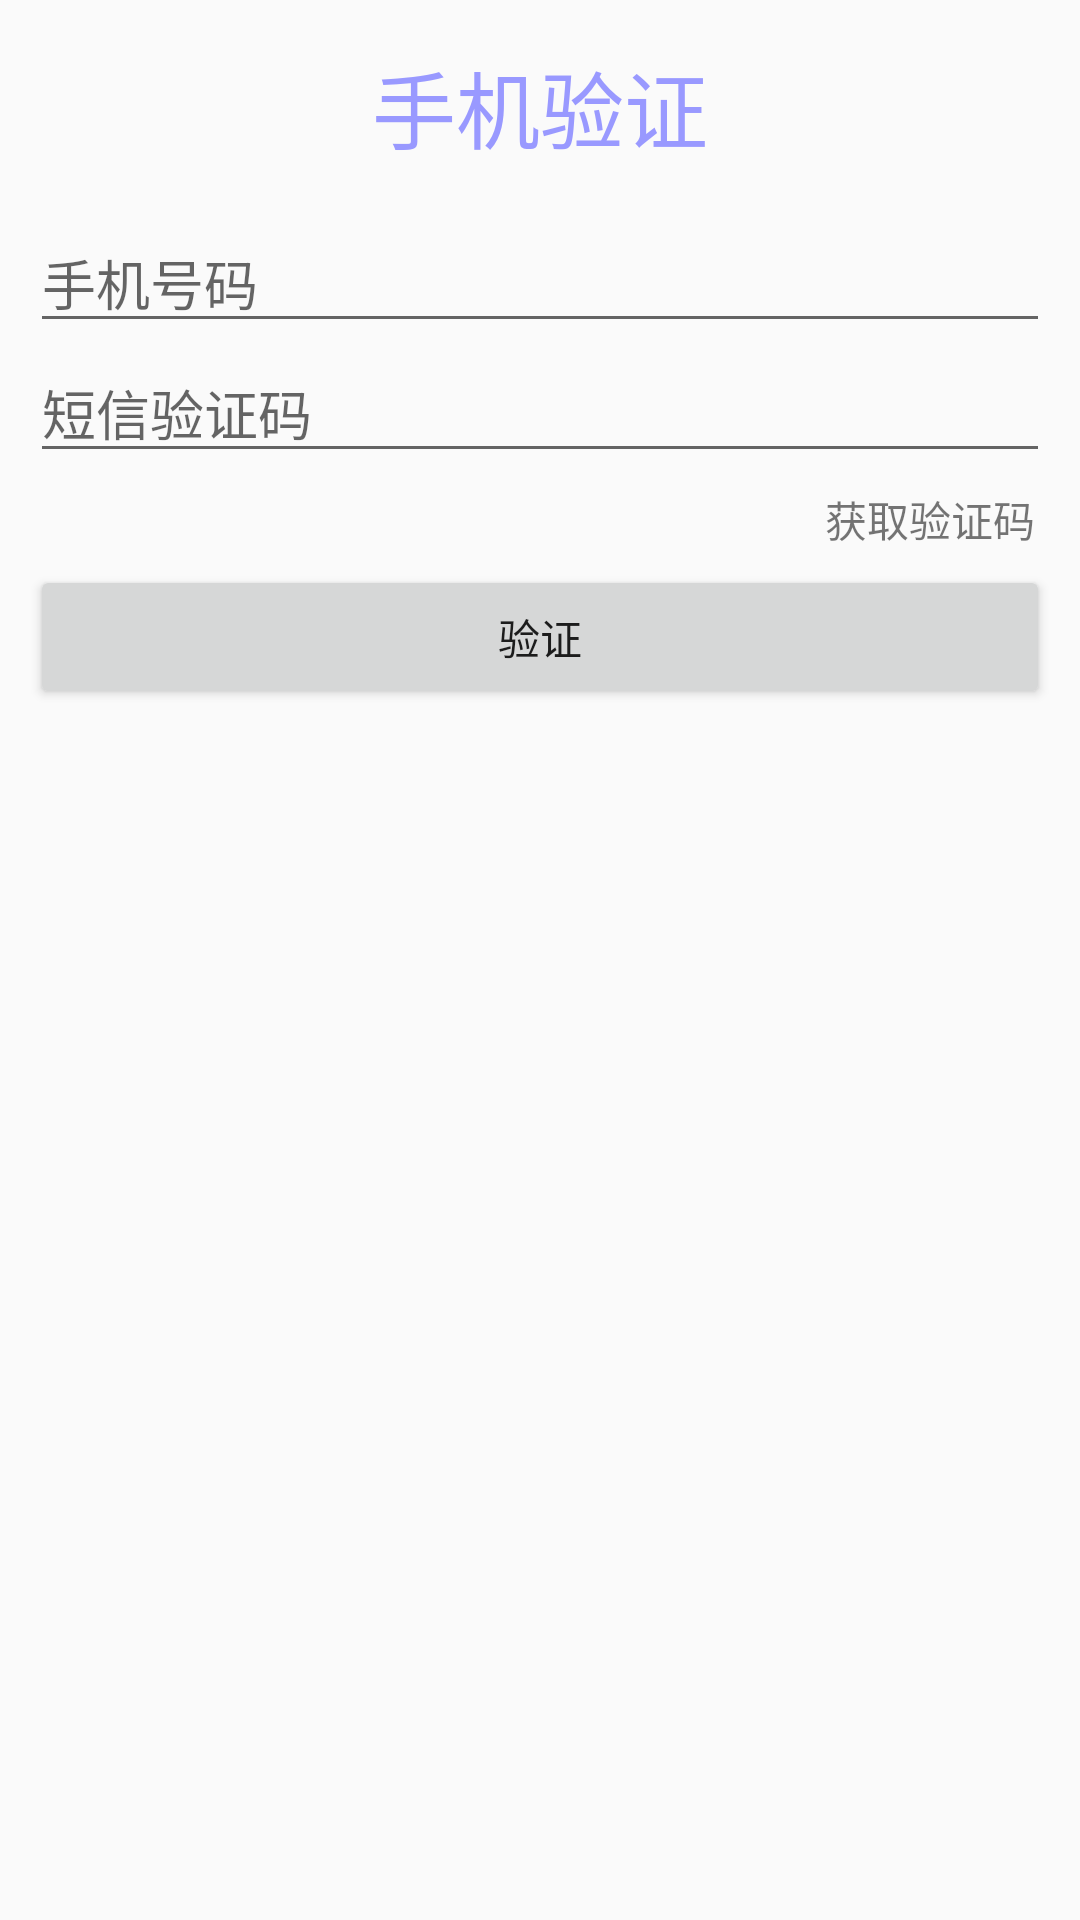

Here is an Android app screen rendered from its layout file. Give the layout XML and the strings, colors and styles it references.
<!-- AndroidManifest.xml: application theme AppTheme -->
<!-- res/layout/dialog_sign_up.xml -->
<?xml version="1.0" encoding="utf-8"?>
<LinearLayout xmlns:android="http://schemas.android.com/apk/res/android"
    android:layout_width="match_parent"
    android:layout_height="match_parent"
    android:orientation="vertical"
    >
    <TextView
        android:layout_marginTop="10dp"
        android:gravity="center"
        android:textColor="#9999ff"
        android:textSize="28sp"
        android:text="手机验证"
        android:padding="5dp"
        android:layout_width="match_parent"
        android:layout_height="wrap_content" />

    <LinearLayout
        android:layout_width="match_parent"
        android:layout_height="match_parent"
        android:orientation="vertical"
        android:padding="10dp">


        <EditText
            android:id="@+id/phone_number"
            android:layout_width="match_parent"
            android:layout_height="wrap_content"
            android:hint="手机号码"
            android:inputType="phone"
            android:maxLength="11" />

        <EditText
            android:id="@+id/identifier_code"
            android:layout_width="match_parent"
            android:layout_height="wrap_content"
            android:hint="短信验证码"
            android:inputType="number"
            android:maxLength="4" />

        <RelativeLayout
            android:layout_width="match_parent"
            android:layout_height="wrap_content"
            android:layout_marginTop="5dp">

            <TextView
                android:clickable="true"
                android:id="@+id/get_identifier_code"
                android:layout_width="wrap_content"
                android:layout_height="wrap_content"
                android:layout_alignParentRight="true"
                android:layout_marginRight="5dp"
                android:text="获取验证码" />
        </RelativeLayout>

        <Button
            android:id="@+id/check"
            android:layout_width="match_parent"
            android:layout_height="wrap_content"
            android:layout_marginTop="5dp"
            android:text="验证" />
    </LinearLayout>
</LinearLayout>
<!-- resources referenced by this layout -->
<resources>
  <style name="AppTheme" parent="Theme.AppCompat.Light.DarkActionBar">
          
          <item name="colorPrimary">@color/colorPrimary</item>
          <item name="colorPrimaryDark">@color/colorPrimaryDark</item>
          <item name="colorAccent">@color/colorAccent</item>
          <item name="windowNoTitle">true</item>
      </style>
  <color name="colorPrimary">#3F51B5</color>
  <color name="colorPrimaryDark">#303F9F</color>
  <color name="colorAccent">#FF4081</color>
</resources>
